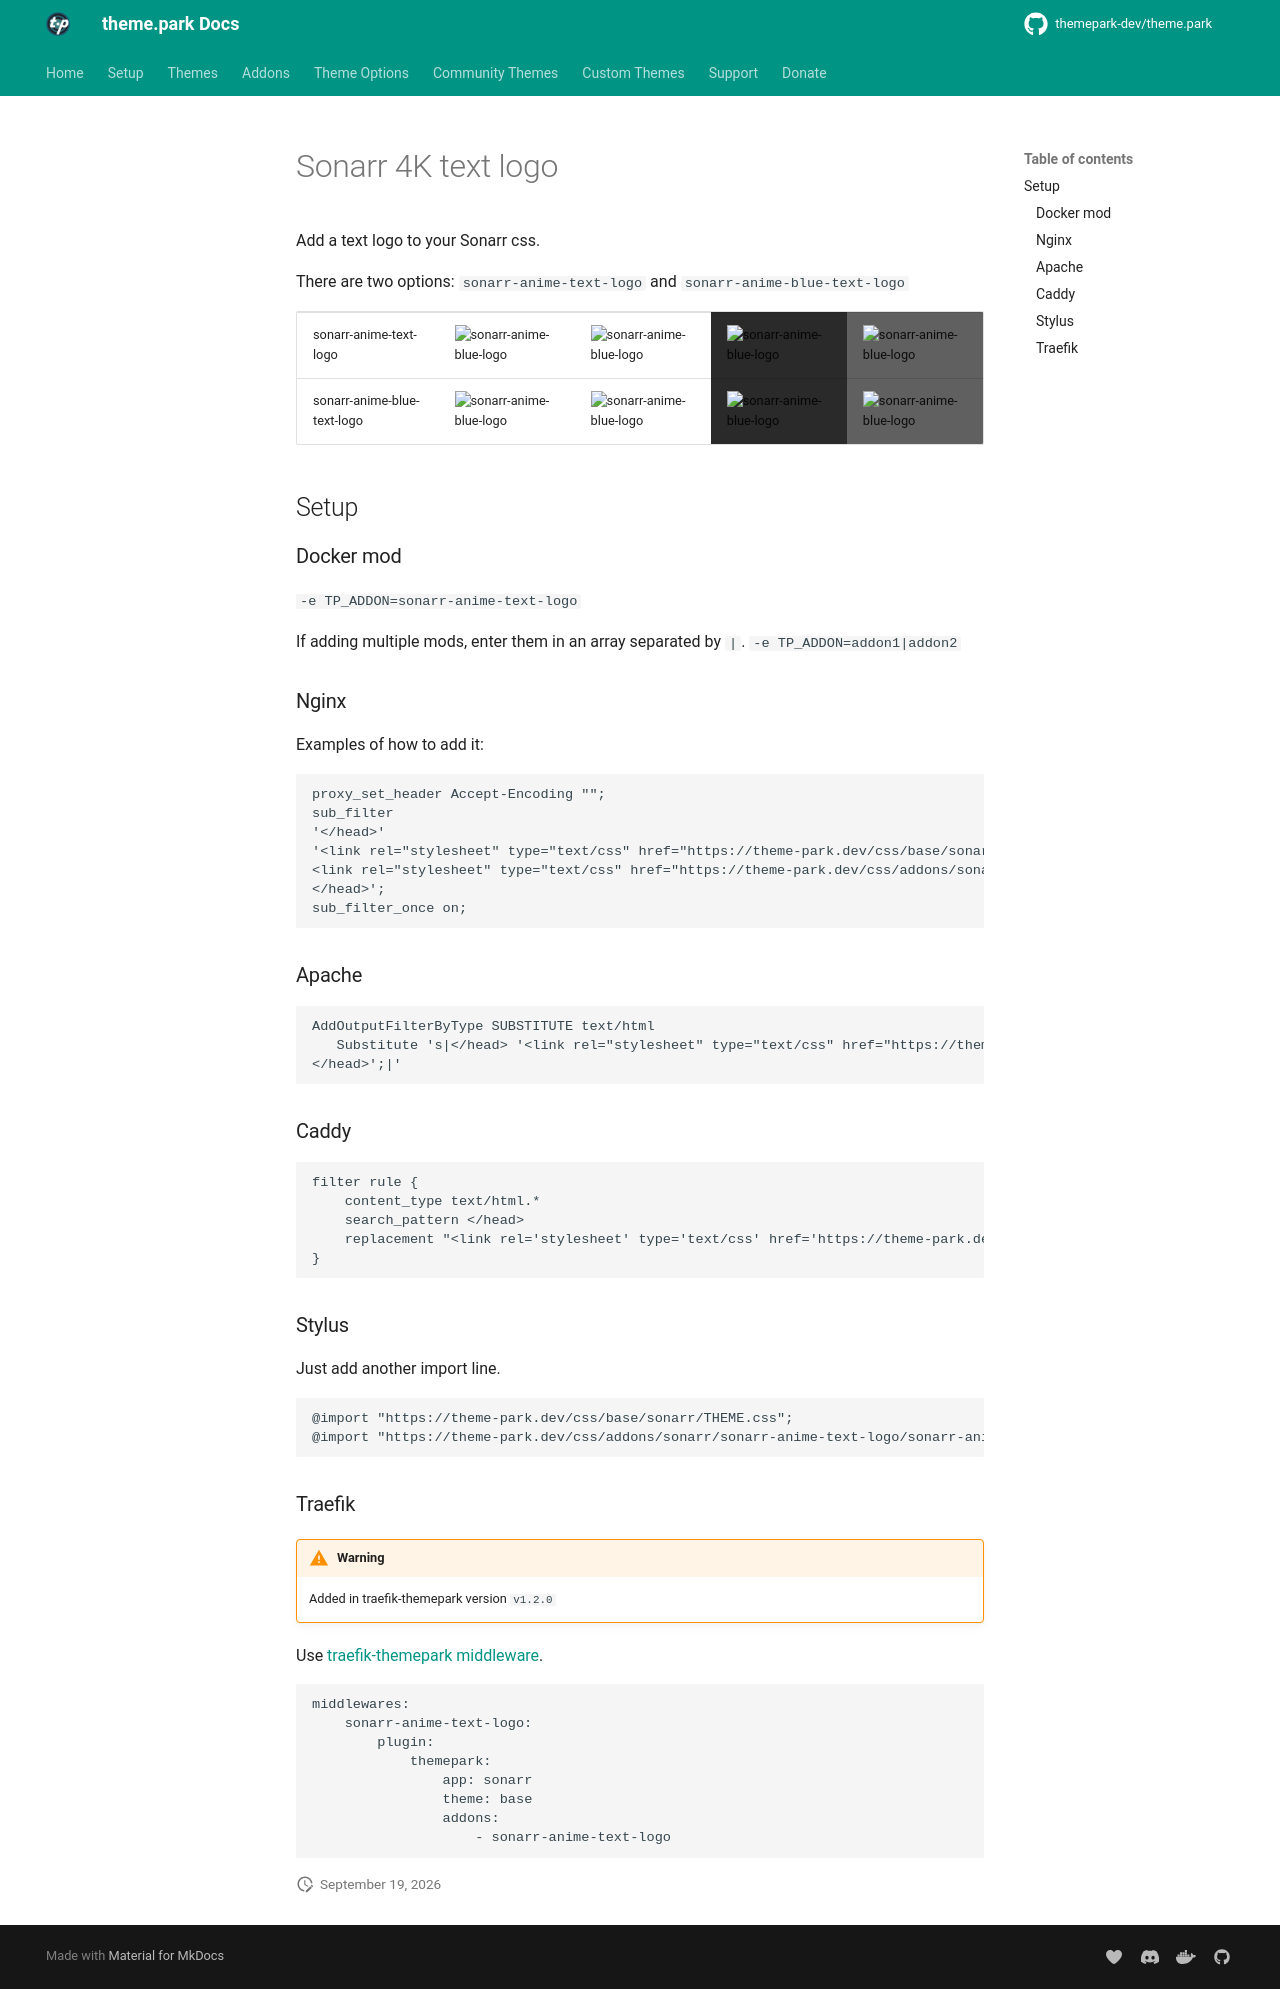

repository: themepark-dev/tp-docs · page: themes/addons/sonarr/sonarr-anime-text-logo/index.html · generator: mkdocs

# Sonarr 4K text logo

Add a text logo to your Sonarr css.

There are two options: `sonarr-anime-text-logo` and `sonarr-anime-blue-text-logo`

<table>
  <tr>
    <td>sonarr-anime-text-logo</td>
    <td>    <img src="https://github.com/themepark-dev/theme.park/raw/master/css/addons/sonarr/sonarr-anime-text-logo/sonarr-anime-text.png" width="200" height=auto alt="sonarr-anime-blue-logo"/></td>
    <td style="background-color: white">  <img src="https://github.com/themepark-dev/theme.park/raw/master/css/addons/sonarr/sonarr-anime-text-logo/sonarr-anime-text.png" width="200" height=auto alt="sonarr-anime-blue-logo"/></td>
    <td style="background-color: #2a2a2a"><img src="https://github.com/themepark-dev/theme.park/raw/master/css/addons/sonarr/sonarr-anime-text-logo/sonarr-anime-text.png" width="200" height=auto alt="sonarr-anime-blue-logo"/></td>
    <td style="background-color: #606060"><img src="https://github.com/themepark-dev/theme.park/raw/master/css/addons/sonarr/sonarr-anime-text-logo/sonarr-anime-text.png" width="200" height=auto alt="sonarr-anime-blue-logo"/></td>
  </tr>
  <tr>
    <td>sonarr-anime-blue-text-logo</td>
    <td>    <img src="https://github.com/themepark-dev/theme.park/raw/master/css/addons/sonarr/sonarr-anime-blue-text-logo/sonarr-anime-blue-text.png" width="200" height=auto alt="sonarr-anime-blue-logo"/></td>
    <td style="background-color: white">  <img src="https://github.com/themepark-dev/theme.park/raw/master/css/addons/sonarr/sonarr-anime-blue-text-logo/sonarr-anime-blue-text.png" width="200" height=auto alt="sonarr-anime-blue-logo"/></td>
    <td style="background-color: #2a2a2a"><img src="https://github.com/themepark-dev/theme.park/raw/master/css/addons/sonarr/sonarr-anime-blue-text-logo/sonarr-anime-blue-text.png" width="200" height=auto alt="sonarr-anime-blue-logo"/></td>
    <td style="background-color: #606060"><img src="https://github.com/themepark-dev/theme.park/raw/master/css/addons/sonarr/sonarr-anime-blue-text-logo/sonarr-anime-blue-text.png" width="200" height=auto alt="sonarr-anime-blue-logo"/></td>
  </tr>
  </table>

{% set addon_app = "sonarr" %}
{% set addon_name = "sonarr-anime-text-logo" %}
{% include-markdown "themes/addons/example.md" %}
